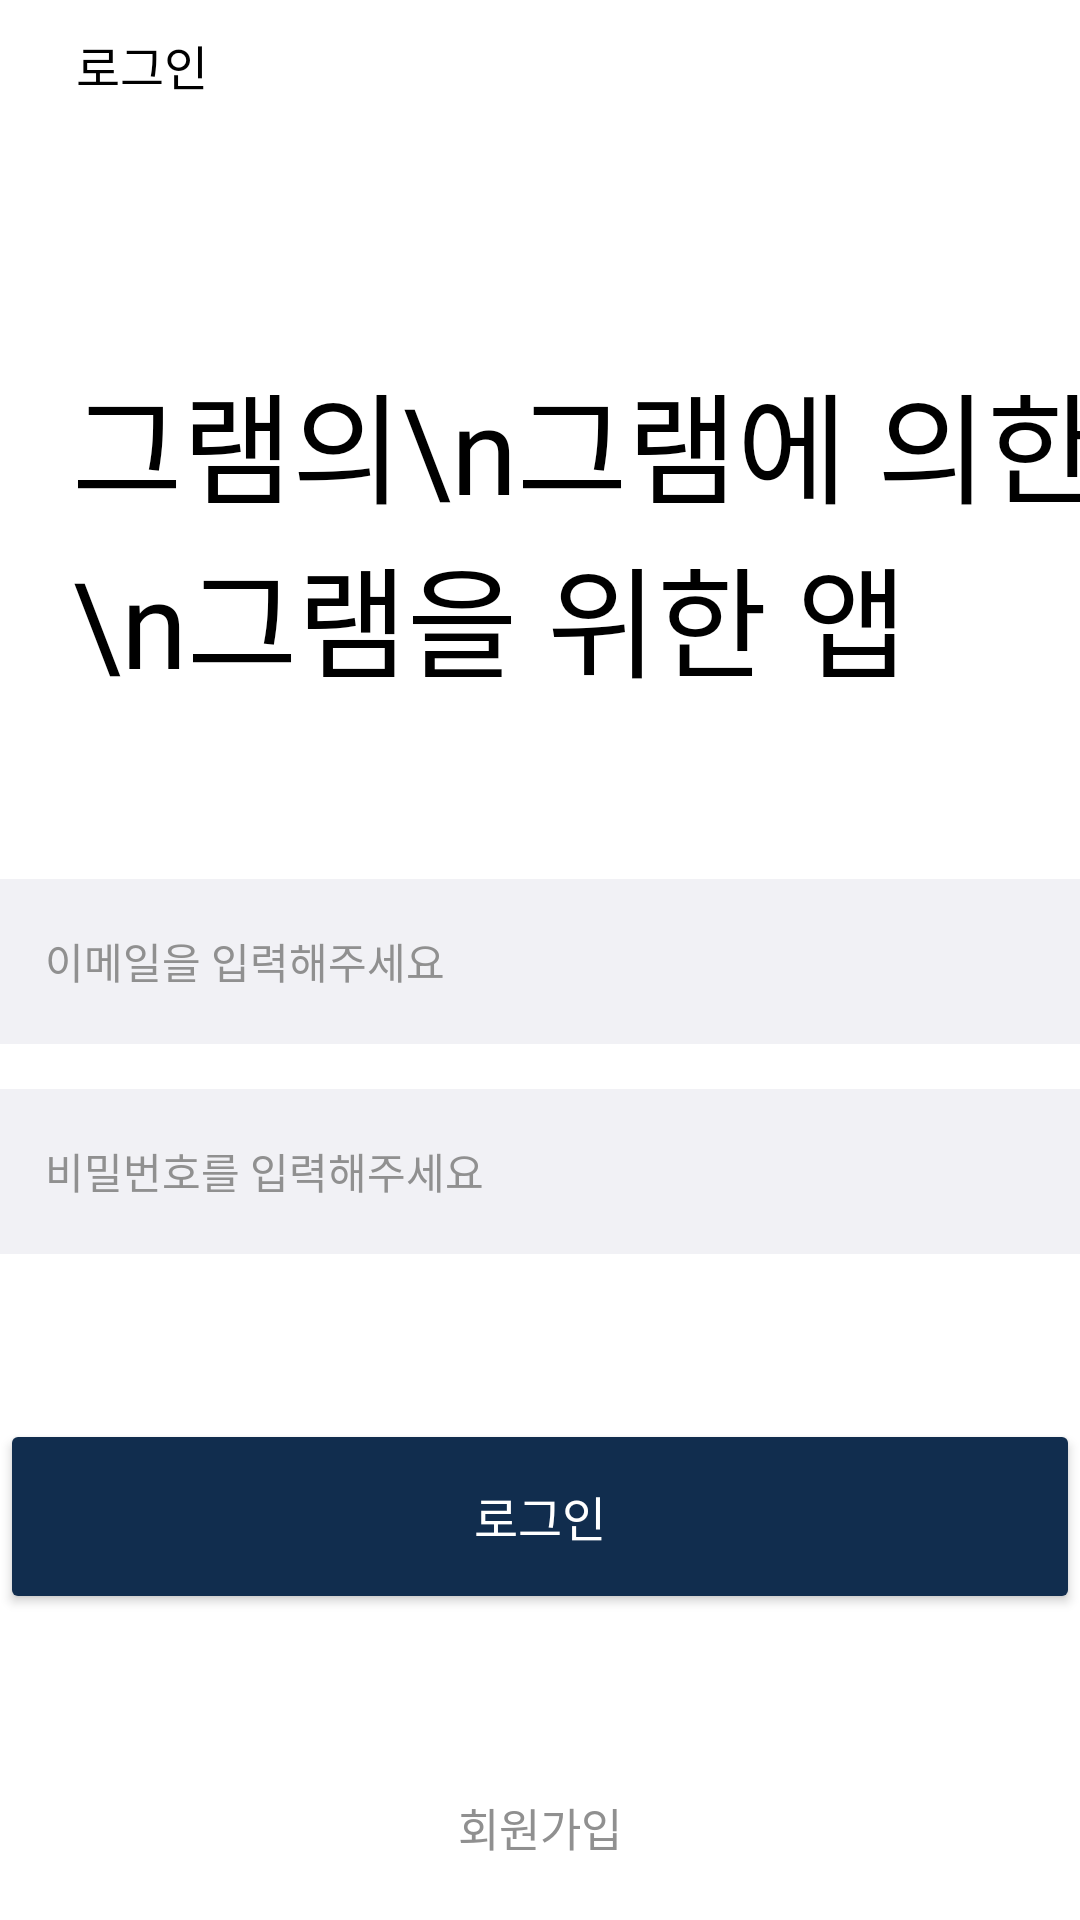

Layout XML and referenced resources for this Android screen:
<!-- AndroidManifest.xml: application theme AppTheme -->
<!-- res/layout/login_activity.xml -->
<?xml version="1.0" encoding="utf-8"?>
<layout
    xmlns:android="http://schemas.android.com/apk/res/android"
    xmlns:app="http://schemas.android.com/apk/res-auto" >

    <data>
        <variable
            name="viewModel"
            type="com.gram.gramoproject.viewmodel.LoginViewModel" />
    </data>

    <androidx.constraintlayout.widget.ConstraintLayout
        android:id="@+id/login_activity"
        android:layout_width="match_parent"
        android:layout_height="match_parent"
        android:background="@color/white" >

        <TextView
            android:id="@+id/login_tv"
            android:layout_width="wrap_content"
            android:layout_height="wrap_content"
            android:fontFamily="@font/notosansmedium"
            android:paddingTop="10dp"
            android:text="로그인"
            android:textColor="@color/black"
            android:textSize="16sp"
            app:layout_constraintEnd_toEndOf="parent"
            app:layout_constraintHorizontal_bias="0.005"
            app:layout_constraintStart_toStartOf="@+id/guideline"
            app:layout_constraintTop_toTopOf="parent" />

        <TextView
            android:id="@+id/login_error_tv"
            android:layout_width="360dp"
            android:layout_height="wrap_content"
            android:gravity="center"
            android:paddingTop="5dp"
            android:text=""
            android:textColor="#FF3120"
            app:layout_constraintBottom_toTopOf="@+id/login_btn"
            app:layout_constraintEnd_toStartOf="@+id/guideline2"
            app:layout_constraintHorizontal_bias="0.666"
            app:layout_constraintStart_toStartOf="@+id/guideline"
            app:layout_constraintTop_toBottomOf="@+id/login_pass_et"
            app:layout_constraintVertical_bias="0.0" />

        <Button
            android:id="@+id/login_btn"
            android:layout_width="360dp"
            android:layout_height="65dp"
            android:layout_marginBottom="60dp"
            android:fontFamily="@font/notosansregular"
            android:text="로그인"
            android:textColor="#FFFFFF"
            android:textSize="16sp"
            app:backgroundTint="#112D4E"
            app:cornerRadius="0sp"
            app:layout_constraintBottom_toTopOf="@+id/register_tv"
            app:layout_constraintEnd_toEndOf="parent"
            app:layout_constraintStart_toStartOf="parent" />

        <TextView
            android:id="@+id/register_tv"
            android:layout_width="match_parent"
            android:layout_height="wrap_content"
            android:layout_marginBottom="20dp"
            android:fontFamily="@font/notosansregular"
            android:gravity="center"
            android:text="회원가입"
            android:textColor="#909090"
            android:textSize="15sp"
            app:layout_constraintBottom_toBottomOf="parent"
            app:layout_constraintEnd_toEndOf="parent"
            app:layout_constraintStart_toStartOf="parent" />


        <androidx.constraintlayout.widget.Guideline
            android:id="@+id/guideline"
            android:layout_width="match_parent"
            android:layout_height="0dp"
            android:orientation="vertical"
            app:layout_constraintGuide_begin="24dp" />

        <androidx.constraintlayout.widget.Guideline
            android:id="@+id/guideline2"
            android:layout_width="match_parent"
            android:layout_height="0dp"
            android:orientation="vertical"
            app:layout_constraintGuide_end="24dp" />

        <EditText
            android:id="@+id/login_pass_et"
            android:layout_width="360dp"
            android:layout_height="55dp"
            android:layout_marginBottom="55dp"
            android:background="#F1F1F5"
            android:ems="10"
            android:hint="비밀번호를 입력해주세요"
            android:inputType="textPassword"
            android:padding="15dp"
            android:singleLine="true"
            android:textColorHint="#909090"
            android:textSize="14sp"
            app:layout_constraintBottom_toTopOf="@+id/login_btn"
            app:layout_constraintEnd_toStartOf="@+id/guideline2"
            app:layout_constraintStart_toStartOf="@+id/guideline" />

        <EditText
            android:id="@+id/login_email_et"
            android:layout_width="360dp"
            android:layout_height="55dp"
            android:layout_marginBottom="15dp"
            android:background="#F1F1F5"
            android:ems="10"
            android:hint="이메일을 입력해주세요"
            android:inputType="textWebEmailAddress"
            android:padding="15dp"
            android:singleLine="true"
            android:textColorHint="#909090"
            android:textSize="14sp"
            app:layout_constraintBottom_toTopOf="@+id/login_pass_et"
            app:layout_constraintEnd_toStartOf="@+id/guideline2"
            app:layout_constraintStart_toStartOf="@+id/guideline" />

        <TextView
            android:id="@+id/login_gram_tv"
            android:layout_width="wrap_content"
            android:layout_height="wrap_content"
            android:layout_marginTop="47dp"
            android:layout_marginBottom="20dp"
            android:fontFamily="@font/notosansbold"
            android:text="그램의\n그램에 의한\n그램을 위한 앱"
            android:textColor="@color/black"
            android:textSize="40sp"
            app:layout_constraintBottom_toTopOf="@+id/login_email_et"
            app:layout_constraintStart_toStartOf="@+id/guideline"
            app:layout_constraintTop_toBottomOf="@+id/login_tv" />

    </androidx.constraintlayout.widget.ConstraintLayout>

</layout>
<!-- resources referenced by this layout -->
<resources>
  <color name="black">#FF000000</color>
  <color name="white">#FFFFFFFF</color>
  <style name="AppTheme" parent="Theme.AppCompat.Light.NoActionBar">
          <item name="colorPrimaryDark">@color/white</item>
          <item name="android:windowLightStatusBar">true</item>
          <item name="bottomSheetDialogTheme">@style/AppBottomSheetDialogTheme</item>
      </style>
  <style name="AppBottomSheetDialogTheme" parent="Theme.Design.Light.BottomSheetDialog">
          <item name="bottomSheetStyle">@style/AppModalStyle</item>
      </style>
  <style name="AppModalStyle" parent="Widget.Design.BottomSheet.Modal">
          <item name="android:background">@drawable/radius_dialog</item>
      </style>
</resources>
